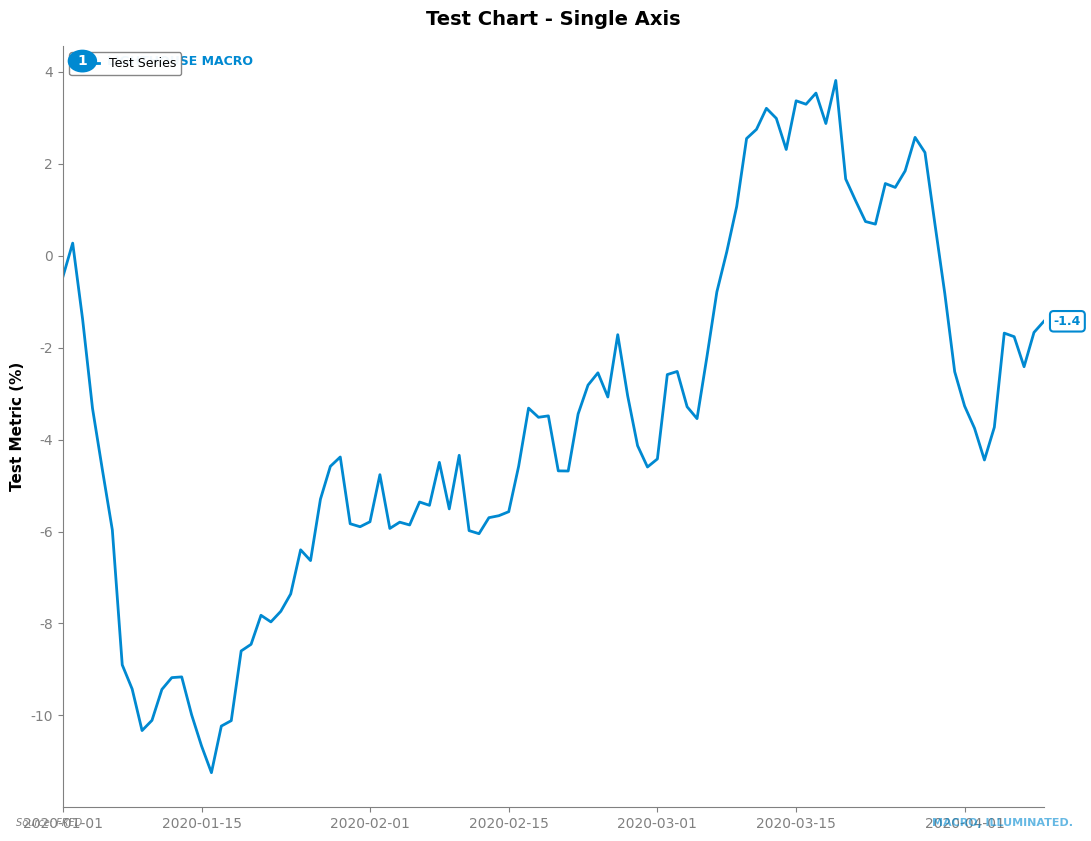
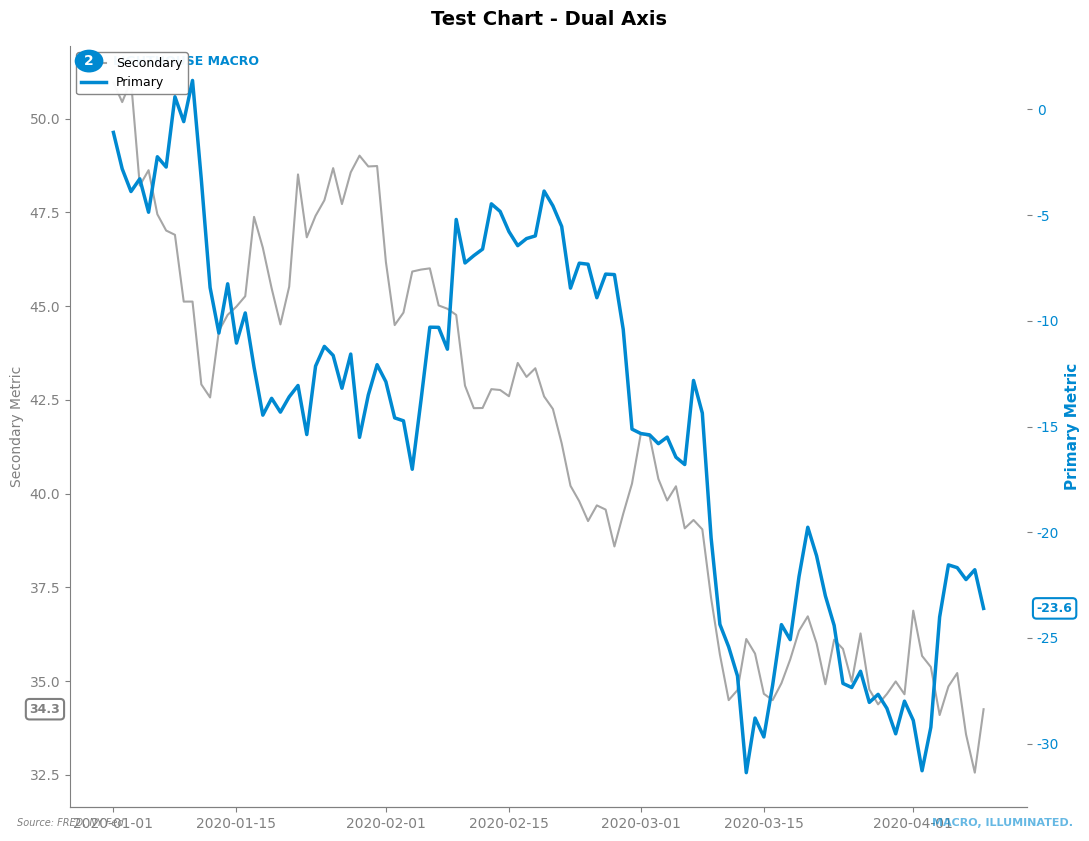

Write the Python code that produced these figures, in order.
"""
Lighthouse Macro - Official Chart Styling Module
Use this for ALL chartbook charts to ensure consistency
"""

import matplotlib.pyplot as plt
from matplotlib.patches import Circle
from datetime import datetime

# === OFFICIAL LIGHTHOUSE MACRO COLORS (Nautical 8-Color Palette) ===
#
# Color stack for multi-series charts (use in order):
#   1. Ocean  - primary blue
#   2. Dusk   - orange accent, contrasts with Ocean
#   3. Sky    - light blue, supports Ocean (sky at dawn when lighthouse turns off)
#   4. Venus  - pink, contrasts well against the blues
#   5. Sea    - teal, 5th distinct color
#
# This order ensures maximum visual distinction:
#   - 3 lines: blue, orange, light blue (all distinct)
#   - 5 lines: blue, orange, light blue, pink, teal (no clustering)
#   - If Sea were 4th, you'd have 3 blue-ish tones before pink
#
COLORS = {
    # Primary stack (in order for multi-series)
    'ocean': '#0089D1',           # 1. Primary blue
    'dusk': '#FF6723',            # 2. Orange accent
    'sky': '#00D4FF',             # 3. Light blue (supports Ocean)
    'venus': '#FF2389',           # 4. Pink (contrasts against blues)
    'sea': '#00BB99',             # 5. Teal
    # Chart structure
    'doldrums': '#D3D6D9',        # Backgrounds, inner chart borders
    # Directional (bullish/bearish)
    'starboard': '#00FF00',       # Bullish/up (green) - starboard = right = green light
    'port': '#FF0000',            # Bearish/down (red) - port = left = red light
    # Utility
    'neutral': '#808080',         # Grey for axes/text
    'black': '#000000',
    'white': '#FFFFFF',
    # Legacy aliases
    'ocean_blue': '#0089D1',
    'orange': '#FF6723',
}

# === MATPLOTLIB GLOBAL SETTINGS ===
plt.rcParams.update({
    'font.family': 'sans-serif',
    'font.sans-serif': ['Arial', 'Helvetica', 'DejaVu Sans'],
    'font.size': 10,
    'axes.titlesize': 14,
    'axes.labelsize': 11,
    'axes.titleweight': 'bold',
    'figure.figsize': (11, 8.5),
    'figure.dpi': 150,
    'axes.grid': False,  # NO GRIDLINES
    'axes.spines.top': False,
    'axes.spines.right': False,
    'axes.edgecolor': COLORS['neutral'],
    'xtick.color': COLORS['neutral'],
    'ytick.color': COLORS['neutral'],
    'legend.framealpha': 0.95,
    'legend.edgecolor': COLORS['neutral'],
})


def apply_lighthouse_frame(fig, ax, title, subtitle=None, source='Lighthouse Macro, FRED, Yahoo Finance'):
    """
    Apply full Lighthouse Macro framing:
    - Ocean blue outer border (2px, no whitespace outside)
    - Doldrums inner border around chart area
    - Centered title below header
    - Header: "Lighthouse Macro | Macro, Illuminated."
    - Source line at bottom

    Args:
        fig: matplotlib Figure
        ax: matplotlib Axes
        title: Main chart title (centered)
        subtitle: Optional subtitle below title
        source: Data source string
    """
    from datetime import datetime

    # Remove all whitespace outside figure
    fig.patch.set_facecolor('white')

    # Add Ocean outer border (2px) - full rectangle around entire figure
    fig.patches.clear()
    from matplotlib.patches import Rectangle
    outer_border = Rectangle((0, 0), 1, 1, transform=fig.transFigure,
                              facecolor='none', edgecolor=COLORS['ocean'],
                              linewidth=4, clip_on=False, zorder=1000)
    fig.patches.append(outer_border)

    # Header text: "Lighthouse Macro | Macro, Illuminated." at top left inside border
    fig.text(0.03, 0.96, 'Lighthouse Macro', fontsize=10, fontweight='bold',
             color=COLORS['ocean'], ha='left', va='top')
    fig.text(0.19, 0.96, '|', fontsize=10, color=COLORS['doldrums'], ha='left', va='top')
    fig.text(0.21, 0.96, 'Macro, Illuminated.', fontsize=10, fontweight='bold',
             color=COLORS['dusk'], ha='left', va='top')

    # Centered title (below header)
    fig.text(0.5, 0.91, title, fontsize=16, fontweight='bold',
             color=COLORS['black'], ha='center', va='top')

    # Optional subtitle
    if subtitle:
        fig.text(0.5, 0.87, subtitle, fontsize=11,
                 color=COLORS['neutral'], ha='center', va='top')

    # Doldrums border around chart area
    for spine in ax.spines.values():
        spine.set_visible(True)
        spine.set_color(COLORS['doldrums'])
        spine.set_linewidth(1.5)

    # Source line at bottom center
    date_str = datetime.now().strftime('%m.%d.%Y')
    fig.text(0.5, 0.02, f'Source: {source} as of {date_str}',
             fontsize=9, color=COLORS['neutral'], ha='center', va='bottom')

    # No gridlines
    ax.grid(False)
    ax.set_axisbelow(False)


def enforce_no_gridlines(ax):
    """
    Absolutely ensure NO gridlines on any axis
    Call this on every ax object to guarantee clean charts

    Args:
        ax: matplotlib Axes object (or list of Axes)
    """
    if isinstance(ax, (list, tuple)):
        for a in ax:
            enforce_no_gridlines(a)
        return

    ax.grid(False)
    ax.set_axisbelow(False)


def add_lighthouse_branding(fig, ax, chart_number, source='FRED, NY Fed, OFR'):
    """
    Add Lighthouse Macro branding to chart

    Args:
        fig: matplotlib Figure
        ax: matplotlib Axes (primary axis if dual-axis)
        chart_number: Chart number (int or str)
        source: Data source string
    """
    # CRITICAL: Enforce NO gridlines
    enforce_no_gridlines(ax)

    # Chart number badge (in axes coordinates)
    circle = Circle((0.02, 0.98), 0.015, transform=ax.transAxes,
                   facecolor=COLORS['ocean_blue'], edgecolor='none', zorder=100)
    ax.add_patch(circle)
    ax.text(0.02, 0.98, str(chart_number),
            ha='center', va='center', fontsize=10, fontweight='bold',
            color='white', transform=ax.transAxes, zorder=101)

    # Top left: LIGHTHOUSE MACRO (in axes coordinates)
    ax.text(0.045, 0.98, 'LIGHTHOUSE MACRO',
            ha='left', va='center', fontsize=9, fontweight='bold',
            color=COLORS['ocean_blue'], transform=ax.transAxes)

    # Bottom left: Source (in FIGURE coordinates - OUTSIDE chart area)
    fig.text(0.02, 0.02, f'Source: {source}',
            ha='left', va='bottom', fontsize=7, color=COLORS['neutral'],
            style='italic')

    # Bottom right: Watermark (in FIGURE coordinates - OUTSIDE chart area)
    fig.text(0.98, 0.02, 'MACRO, ILLUMINATED.',
            ha='right', va='bottom', fontsize=8, fontweight='bold',
            color=COLORS['ocean_blue'], alpha=0.6)

    # Clean axes - NO GRIDLINES
    ax.spines['top'].set_visible(False)
    ax.spines['right'].set_visible(False)
    ax.spines['left'].set_color(COLORS['neutral'])
    ax.spines['bottom'].set_color(COLORS['neutral'])
    ax.tick_params(colors=COLORS['neutral'])


def add_last_value_label(ax, series, color, side='right', fmt='{:.1f}'):
    """
    Add last value label on axis

    Args:
        ax: matplotlib Axes
        series: pandas Series with data
        color: hex color for label
        side: 'right' or 'left'
        fmt: format string for value
    """
    if len(series) == 0:
        return

    last_val = series.dropna().iloc[-1]

    if side == 'right':
        x_pos = 1.01
        ha = 'left'
    else:
        x_pos = -0.01
        ha = 'right'

    ax.text(x_pos, last_val, fmt.format(last_val),
            transform=ax.get_yaxis_transform(),
            ha=ha, va='center', fontsize=9,
            color=color, fontweight='bold',
            bbox=dict(boxstyle='round,pad=0.3', facecolor='white',
                     edgecolor=color, linewidth=1.5))


def create_framed_chart(title, subtitle=None, ylabel='', xlabel='', source='Lighthouse Macro, FRED, Yahoo Finance', figsize=(14, 9)):
    """
    Create a chart with full Lighthouse framing:
    - Ocean outer border (no whitespace outside)
    - Doldrums inner border around chart
    - Centered title

    Returns:
        fig, ax
    """
    fig, ax = plt.subplots(figsize=figsize)

    # Position axes to leave room for header/footer
    ax.set_position([0.08, 0.12, 0.84, 0.72])

    ax.set_ylabel(ylabel, fontsize=11, fontweight='bold', color=COLORS['neutral'])
    ax.set_xlabel(xlabel, fontsize=11, fontweight='bold', color=COLORS['neutral'])

    # Apply full Lighthouse frame
    apply_lighthouse_frame(fig, ax, title, subtitle, source)

    # Tick styling
    ax.tick_params(colors=COLORS['neutral'])

    return fig, ax


def create_single_axis_chart(chart_number, title, ylabel='', source='FRED'):
    """
    Create a single-axis chart with Lighthouse styling (legacy)

    Returns:
        fig, ax
    """
    fig, ax = plt.subplots(figsize=(11, 8.5))

    ax.set_title(title, fontsize=14, fontweight='bold', pad=15)
    ax.set_ylabel(ylabel, fontsize=11, fontweight='bold')

    # TradingView-style tight margins: data starts at left spine
    ax.margins(x=0)  # No padding on x-axis
    ax.set_xlim(auto=True)  # Auto-adjust to data

    add_lighthouse_branding(fig, ax, chart_number, source)

    return fig, ax


def create_dual_axis_chart(chart_number, title, left_label='', right_label='', source='FRED'):
    """
    Create dual-axis chart with Lighthouse styling
    RHS is PRIMARY axis (prominent)

    Returns:
        fig, ax_left, ax_right
    """
    fig, ax_left = plt.subplots(figsize=(11, 8.5))
    ax_right = ax_left.twinx()

    # CRITICAL: Enforce NO gridlines on both axes
    enforce_no_gridlines([ax_left, ax_right])

    # Titles and labels
    ax_left.set_title(title, fontsize=14, fontweight='bold', pad=15)
    ax_left.set_ylabel(left_label, fontsize=10, color=COLORS['neutral'])
    ax_right.set_ylabel(right_label, fontsize=11, color=COLORS['ocean_blue'], fontweight='bold')

    # TradingView-style tight margins: data starts at left spine
    ax_left.margins(x=0)  # No padding on x-axis
    ax_left.set_xlim(auto=True)  # Auto-adjust to data

    # Tick colors
    ax_left.tick_params(axis='y', labelcolor=COLORS['neutral'])
    ax_right.tick_params(axis='y', labelcolor=COLORS['ocean_blue'])

    # Clean left axis (secondary)
    ax_left.spines['right'].set_visible(False)

    # Clean right axis (primary) - but keep it visible
    ax_right.spines['left'].set_visible(False)
    ax_right.spines['top'].set_visible(False)
    ax_right.spines['right'].set_color(COLORS['neutral'])
    ax_right.spines['bottom'].set_color(COLORS['neutral'])

    add_lighthouse_branding(fig, ax_left, chart_number, source)

    return fig, ax_left, ax_right


def create_section_page(section_number, section_title, section_description, charts_range):
    """
    Create a section divider page with written annotations

    Args:
        section_number: Layer number (1-6)
        section_title: Title of the section
        section_description: Text description of what this section covers
        charts_range: String like "Charts 1-17"

    Returns:
        fig
    """
    fig = plt.figure(figsize=(11, 8.5))
    ax = fig.add_axes([0, 0, 1, 1])
    ax.axis('off')

    # Section number (large)
    ax.text(0.5, 0.70, f'LAYER {section_number}',
            ha='center', va='center', fontsize=48, fontweight='bold',
            color=COLORS['ocean_blue'], transform=ax.transAxes)

    # Section title
    ax.text(0.5, 0.58, section_title,
            ha='center', va='center', fontsize=24, fontweight='bold',
            color=COLORS['ocean_blue'], transform=ax.transAxes)

    # Charts range
    ax.text(0.5, 0.52, charts_range,
            ha='center', va='center', fontsize=14,
            color=COLORS['neutral'], style='italic', transform=ax.transAxes)

    # Description (wrapped)
    ax.text(0.5, 0.35, section_description,
            ha='center', va='center', fontsize=12,
            color=COLORS['black'], transform=ax.transAxes,
            wrap=True, multialignment='center')

    # Bottom watermark
    fig.text(0.5, 0.05, 'MACRO, ILLUMINATED.',
            ha='center', va='bottom', fontsize=10, fontweight='bold',
            color=COLORS['ocean_blue'], alpha=0.6)

    return fig


# === EXAMPLE USAGE ===

if __name__ == "__main__":
    import pandas as pd
    import numpy as np

    # Test single axis chart
    fig, ax = create_single_axis_chart(
        chart_number=1,
        title='Test Chart - Single Axis',
        ylabel='Test Metric (%)',
        source='FRED'
    )

    # Add sample data
    dates = pd.date_range('2020-01-01', periods=100, freq='D')
    values = np.cumsum(np.random.randn(100))
    series = pd.Series(values, index=dates)

    ax.plot(dates, values, color=COLORS['ocean_blue'], linewidth=2, label='Test Series')
    add_last_value_label(ax, series, COLORS['ocean_blue'], side='right')

    ax.legend(loc='upper left', fontsize=9, framealpha=0.95)
    plt.tight_layout()
    plt.savefig('test_single_axis.png', dpi=300, bbox_inches='tight')
    print("✓ Saved test_single_axis.png")
    plt.close()

    # Test dual axis chart
    fig, ax_left, ax_right = create_dual_axis_chart(
        chart_number=2,
        title='Test Chart - Dual Axis',
        left_label='Secondary Metric',
        right_label='Primary Metric',
        source='FRED, NY Fed'
    )

    # Left axis (secondary)
    series_left = pd.Series(np.cumsum(np.random.randn(100)) + 50, index=dates)
    ax_left.plot(dates, series_left.values, color=COLORS['neutral'],
                linewidth=1.5, alpha=0.7, label='Secondary')
    add_last_value_label(ax_left, series_left, COLORS['neutral'], side='left')

    # Right axis (primary)
    series_right = pd.Series(np.cumsum(np.random.randn(100)) * 2, index=dates)
    ax_right.plot(dates, series_right.values, color=COLORS['ocean_blue'],
                 linewidth=2.5, label='Primary')
    add_last_value_label(ax_right, series_right, COLORS['ocean_blue'], side='right')

    # Combined legend
    lines1, labels1 = ax_left.get_legend_handles_labels()
    lines2, labels2 = ax_right.get_legend_handles_labels()
    ax_left.legend(lines1 + lines2, labels1 + labels2, loc='upper left',
                  fontsize=9, framealpha=0.95)

    plt.tight_layout()
    plt.savefig('test_dual_axis.png', dpi=300, bbox_inches='tight')
    print("✓ Saved test_dual_axis.png")
    plt.close()

    # Test section page
    fig = create_section_page(
        section_number=1,
        section_title='Macro Dynamics',
        section_description='Core macroeconomic indicators including growth, employment,\ninflation, and central bank policy metrics.',
        charts_range='Charts 1-17'
    )

    plt.savefig('test_section_page.png', dpi=300, bbox_inches='tight')
    print("✓ Saved test_section_page.png")
    plt.close()

    print("\n✓ All tests passed! Color palette and styling verified.")
